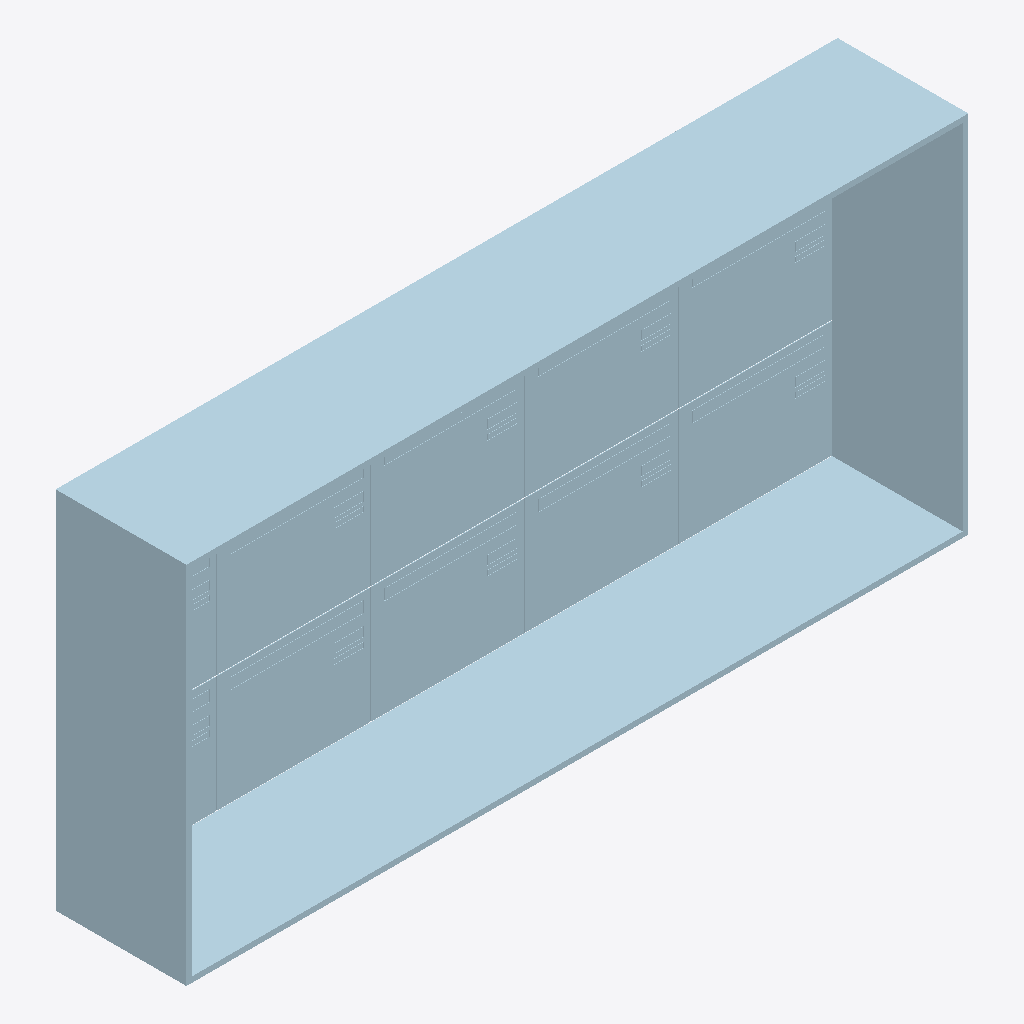
Isometric view of an IFC building model (IFC-SPF (STEP), schema IFC4, length unit metre), seen from the south-west, elements coloured by IFC class (only those large enough to see are counted): 41 plates (pale blue).
Extent 2.1 m × 0.3 m × 1.0 m (x, y, z). Storeys (1): Groundfloor at 0.00 m. Elements (61): 61 IfcPlate.

HEADER;
FILE_DESCRIPTION(('ViewDefinition [CoordinationView]'),'2;1');
FILE_NAME('','2025-12-15T19:01:17',(''),(''),'IfcOpenShell 0.8.0','IfcOpenShell 0.8.0','');
FILE_SCHEMA(('IFC4'));
ENDSEC;
DATA;
#1=IFCPROJECT('3bEw6L1GDBme$2mDNkRL2f',$,'Mailbox Project',$,$,$,$,$,#3);
#15=IFCSITE('36y3k7jarDxvB7KecYBZRu',$,'Default Site',$,$,#14,$,$,.ELEMENT.,$,$,$,$,$);
#21=IFCBUILDING('3DY$Ap3bf2WBiOkaznmbSX',$,'Building',$,$,#20,$,$,.ELEMENT.,$,$,$);
#27=IFCBUILDINGSTOREY('09cbF156jDdQT3iX4b4y0F',$,'Groundfloor',$,$,#26,$,$,.ELEMENT.,0.0);
#66=IFCPLATE('2v_bughtHB6R$r4X5gt4kU',$,'Briefkastenrahmen',$,$,#65,#60,$,$);
#720=IFCPLATE('0uCNo__oDANf1aixK9vYdK',$,'Deckblatt Briefkasten',$,$,#719,#714,$,$);
#135=IFCPLATE('0fuPnWy090NejCeE6VzaUA',$,'Deckblatt Briefkasten',$,$,#134,#129,$,$);
#525=IFCPLATE('1LPIVWS3L3Mv3H55sYybHj',$,'Deckblatt Briefkasten',$,$,#524,#519,$,$);
#330=IFCPLATE('1YemrxXLH7Bug$eYzVpdbM',$,'Deckblatt Briefkasten',$,$,#329,#324,$,$);
#785=IFCPLATE('0YI$k0qKX6HPtVM3zwbcgC',$,'Deckblatt Briefkasten',$,$,#784,#779,$,$);
#590=IFCPLATE('3iLV_wKuX5rgu$kgj5u0Yy',$,'Deckblatt Briefkasten',$,$,#589,#584,$,$);
#200=IFCPLATE('3s2uAet91FafWJMBV541FK',$,'Deckblatt Briefkasten',$,$,#199,#194,$,$);
#395=IFCPLATE('0g9xNIsqHE3B6qwtuIfZHb',$,'Deckblatt Briefkasten',$,$,#394,#389,$,$);
#915=IFCPLATE('3sOObaKfjCYv9bC2S0vV10',$,'Deckblatt Briefkasten',$,$,#914,#909,$,$);
#980=IFCPLATE('3DfENuunXAkO_wkxblMVr0',$,'Deckblatt Briefkasten',$,$,#979,#974,$,$);
#375=IFCPLATE('0TgPJ48R53wPusXMf40l_2',$,'Einwurfklappe',$,$,#374,#369,$,$);
#180=IFCPLATE('0gnZsxy_XAIxo$M6uC0$NZ',$,'Einwurfklappe',$,$,#179,#174,$,$);
#570=IFCPLATE('0eA5DZ$3XEROqCeriMmjqW',$,'Einwurfklappe',$,$,#569,#564,$,$);
#765=IFCPLATE('2TbP4lQ_v6pfkJjkmEeXfo',$,'Einwurfklappe',$,$,#764,#759,$,$);
#440=IFCPLATE('2X5BHXilj1Bek4lEjGfuO1',$,'Einwurfklappe',$,$,#439,#434,$,$);
#635=IFCPLATE('31eXNVsdHENRuTEjpL3_6q',$,'Einwurfklappe',$,$,#634,#629,$,$);
#245=IFCPLATE('1zZSzZo$14mgMOlAT$1L_t',$,'Einwurfklappe',$,$,#244,#239,$,$);
#830=IFCPLATE('1LZP6YoA56AAikW9XqPqnU',$,'Einwurfklappe',$,$,#829,#824,$,$);
#230=IFCPLATE('3Ks_TOT7f8CB9SA3NbDhgm',$,'Schild Beschriftung',$,$,#229,#224,$,$);
#165=IFCPLATE('2BVDehF3b1lhjwX1fic_uw',$,'Schild Beschriftung',$,$,#164,#159,$,$);
#360=IFCPLATE('3Rzqhu7xf49x68nU3O0iYQ',$,'Schild Beschriftung',$,$,#359,#354,$,$);
#425=IFCPLATE('1VcPbMZyTE7PiVqNa8EBx6',$,'Schild Beschriftung',$,$,#424,#419,$,$);
#620=IFCPLATE('1SzbjQwzjBo96EDMYxeIbC',$,'Schild Beschriftung',$,$,#619,#614,$,$);
#555=IFCPLATE('234WiA2Nr9Jv0G6hhcygni',$,'Schild Beschriftung',$,$,#554,#549,$,$);
#750=IFCPLATE('07OHS52UvF3xvzNeHfGU60',$,'Schild Beschriftung',$,$,#749,#744,$,$);
#815=IFCPLATE('0mtaMpepbDbQUwOstbGKBu',$,'Schild Beschriftung',$,$,#814,#809,$,$);
#960=IFCPLATE('1uSh$WaDX1wOE9Yg92FHwG',$,'Einwurfklappe',$,$,#959,#954,$,$);
#1010=IFCPLATE('3OFY44wrPA4eohSPYIi6rB',$,'Schild Beschriftung',$,$,#1009,#1004,$,$);
#215=IFCPLATE('0Mhk5ExN9FqB9HSsBMrqER',$,'Schild Keine Werbung',$,$,#214,#209,$,$);
#345=IFCPLATE('0FlqVc9qL0RhYRlWtrdJRe',$,'Schild Keine Werbung',$,$,#344,#339,$,$);
#410=IFCPLATE('1HtL8Iva55uuvmoa5oelYN',$,'Schild Keine Werbung',$,$,#409,#404,$,$);
#540=IFCPLATE('1Zg_iZLhn3tPlR2Tgk4H2M',$,'Schild Keine Werbung',$,$,#539,#534,$,$);
#150=IFCPLATE('2oxdGbty581gNn4IMz_dHq',$,'Schild Keine Werbung',$,$,#149,#144,$,$);
#605=IFCPLATE('1Bd4P8_SHF8eh$Kcd1VYar',$,'Schild Keine Werbung',$,$,#604,#599,$,$);
#945=IFCPLATE('3gCCqzf_5CGBmohhFEL_8m',$,'Schild Beschriftung',$,$,#944,#939,$,$);
#735=IFCPLATE('0YbX$5LBX20gW$_LrSvVQ2',$,'Schild Keine Werbung',$,$,#734,#729,$,$);
#800=IFCPLATE('1iO4ilUMLDCxm6uHM_lBFM',$,'Schild Keine Werbung',$,$,#799,#794,$,$);
#1025=IFCPLATE('0K8G7X4b502e60kB1oPUp3',$,'Einwurfklappe',$,$,#1024,#1019,$,$);
#930=IFCPLATE('1ALJhOgjj02BdK_VBmwmaZ',$,'Schild Keine Werbung',$,$,#929,#924,$,$);
#995=IFCPLATE('1bo4MH8rz4buWDbHHfMIXz',$,'Schild Keine Werbung',$,$,#994,#989,$,$);
ENDSEC;
